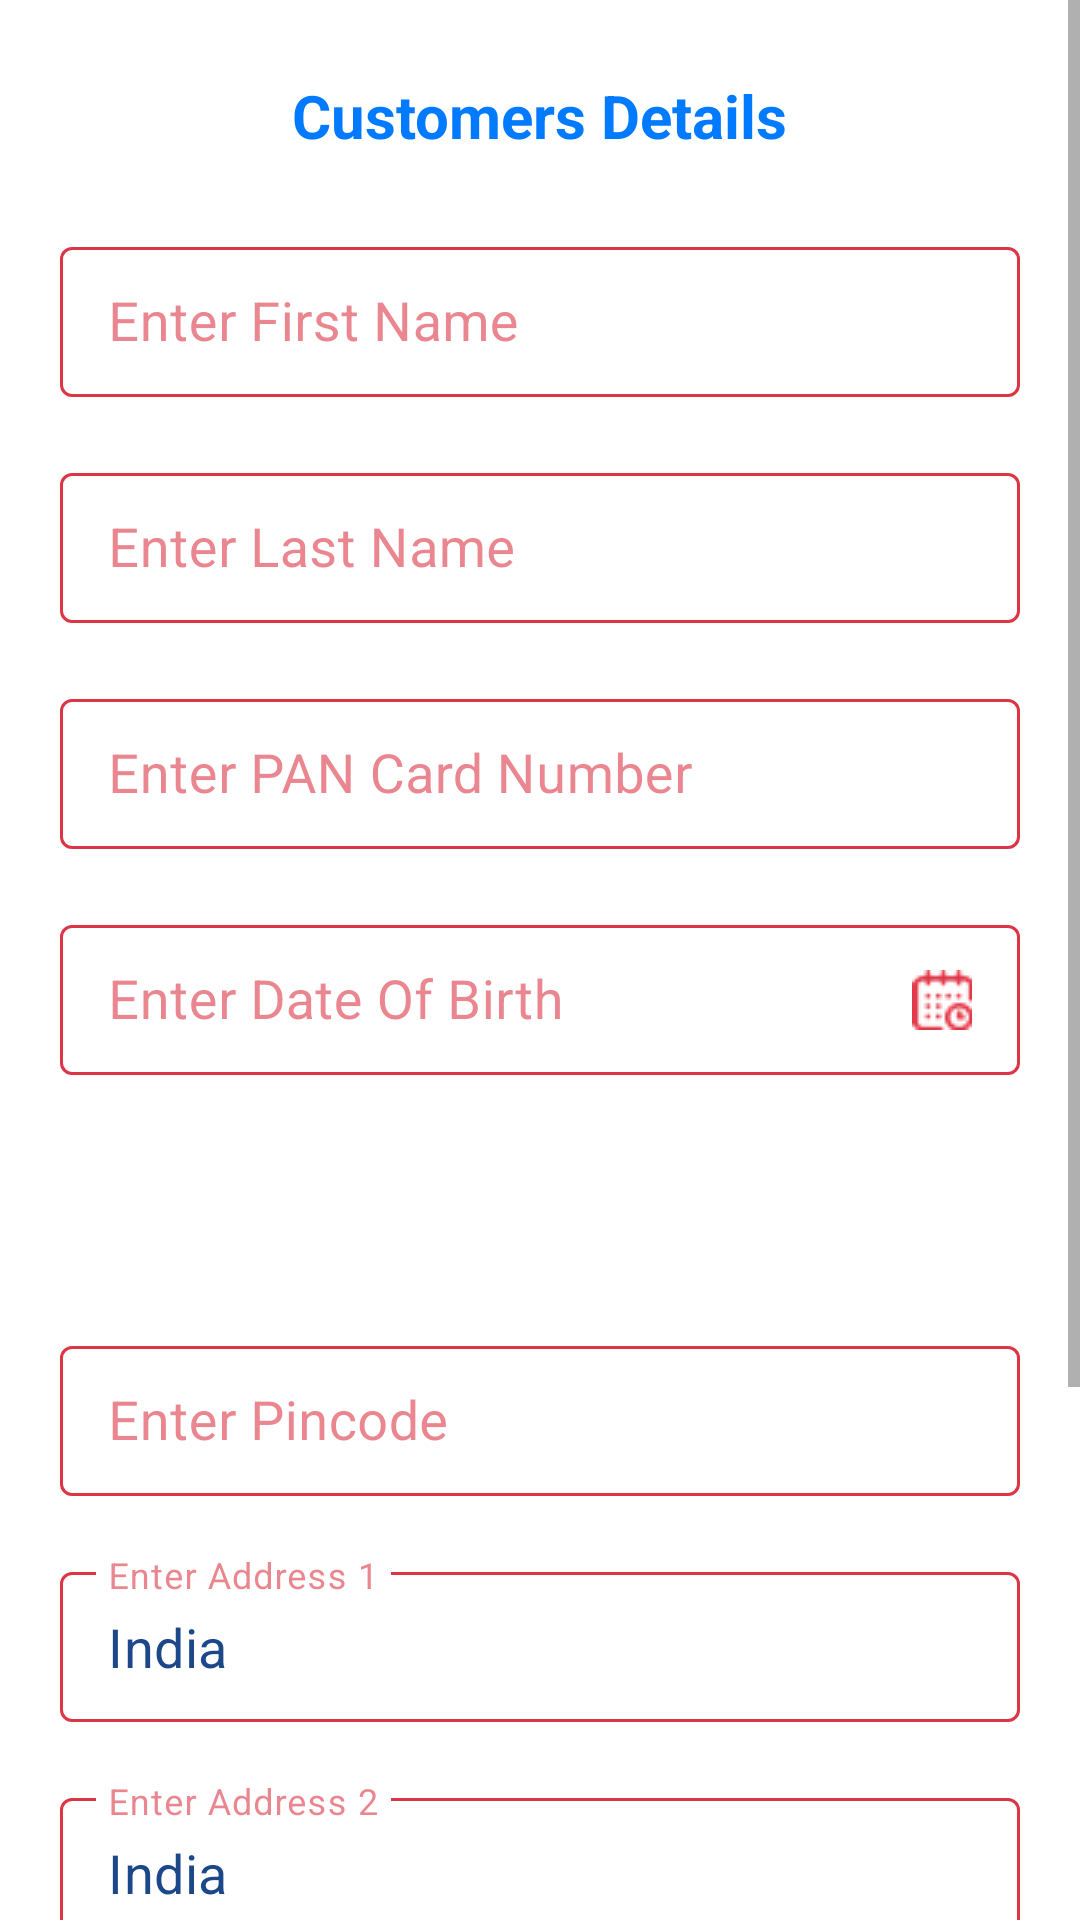

Android layout source for this screen:
<!-- AndroidManifest.xml: application theme Theme.HitchPayments -->
<!-- res/layout/fragment_customerdetails.xml -->
<?xml version="1.0" encoding="utf-8"?>
<RelativeLayout
    xmlns:app="http://schemas.android.com/apk/res-auto"
    xmlns:android="http://schemas.android.com/apk/res/android"
    android:layout_width="match_parent"
    android:layout_height="match_parent">

    <ScrollView
        android:layout_width="match_parent"
        android:layout_height="match_parent">

        <LinearLayout
            android:layout_width="match_parent"
            android:layout_height="wrap_content"
            android:layout_margin="@dimen/ten"
            android:orientation="vertical">

            <TextView
                android:layout_width="wrap_content"
                android:layout_height="wrap_content"
                android:layout_gravity="center"
                android:layout_margin="@dimen/fifteen"
                android:text="Customers Details"
                android:textColor="@color/blue"
                android:textSize="@dimen/twenty"
                android:textStyle="bold">

            </TextView>

            <com.google.android.material.textfield.TextInputLayout
                style="@style/Widget.MaterialComponents.TextInputLayout.OutlinedBox"
                android:layout_width="match_parent"
                android:layout_height="wrap_content"
                android:layout_margin="@dimen/ten"
                android:hint="Enter First Name"
                android:theme="@style/MyTextInputLayout_overlay"
                app:boxStrokeColor="@color/red"
                app:hintTextColor="@color/red">

                <EditText
                    android:id="@+id/edit_FirstName"
                    android:layout_width="match_parent"
                    android:layout_height="@dimen/fifty"
                    android:inputType="text"
                    android:padding="@dimen/five"
                    android:textColor="@color/textcolor"
                    android:textSize="@dimen/edittextsize" />

            </com.google.android.material.textfield.TextInputLayout>

            <com.google.android.material.textfield.TextInputLayout
                style="@style/Widget.MaterialComponents.TextInputLayout.OutlinedBox"
                android:layout_width="match_parent"
                android:layout_height="wrap_content"
                android:layout_margin="@dimen/ten"
                android:hint="Enter Last Name"
                android:theme="@style/MyTextInputLayout_overlay"
                app:boxStrokeColor="@color/red"
                app:hintTextColor="@color/red">

                <EditText
                    android:id="@+id/edit_LastName"
                    android:layout_width="match_parent"
                    android:layout_height="@dimen/fifty"
                    android:inputType="text"
                    android:padding="@dimen/five"
                    android:textColor="@color/textcolor"
                    android:textSize="@dimen/edittextsize" />

            </com.google.android.material.textfield.TextInputLayout>

            <com.google.android.material.textfield.TextInputLayout
                style="@style/Widget.MaterialComponents.TextInputLayout.OutlinedBox"
                android:layout_width="match_parent"
                android:layout_height="wrap_content"
                android:layout_margin="@dimen/ten"
                android:hint="Enter PAN Card Number"
                android:theme="@style/MyTextInputLayout_overlay"
                app:boxStrokeColor="@color/red"
                app:hintTextColor="@color/red">

                <EditText
                    android:id="@+id/edit_PANCardNumber"
                    android:layout_width="match_parent"
                    android:layout_height="@dimen/fifty"
                    android:inputType="text"
                    android:padding="@dimen/five"
                    android:textColor="@color/textcolor"
                    android:textSize="@dimen/edittextsize" />

            </com.google.android.material.textfield.TextInputLayout>

            <com.google.android.material.textfield.TextInputLayout
                style="@style/Widget.MaterialComponents.TextInputLayout.OutlinedBox"
                android:layout_width="match_parent"
                android:layout_height="wrap_content"
                android:layout_margin="@dimen/ten"
                android:id="@+id/editDateOfBirth"
                android:hint="Enter Date Of Birth"
                android:theme="@style/MyTextInputLayout_overlay"
                app:boxStrokeColor="@color/red"
                app:hintTextColor="@color/red">

                <EditText
                    android:id="@+id/edit_DateOfBirth"
                    android:layout_width="match_parent"
                    android:layout_height="@dimen/fifty"
                    android:inputType="text"
                    android:padding="@dimen/five"
                    android:textColor="@color/textcolor"
                    android:textSize="@dimen/edittextsize"
                    android:drawableRight="@drawable/calendar"/>

            </com.google.android.material.textfield.TextInputLayout>

            <Spinner
                android:id="@+id/spinner_Gender"
                android:layout_width="match_parent"
                android:layout_height="@dimen/forty_five"
                android:layout_margin="@dimen/ten"
                android:background="@drawable/deshbord_bg"
                android:gravity="center_vertical"
                android:paddingLeft="@dimen/two"
                android:paddingRight="@dimen/two"
                android:spinnerMode="dropdown"
                android:text="Please Select Your Area"
                android:textColor="#25297A"
                android:textSize="@dimen/fifteen" />

            <com.google.android.material.textfield.TextInputLayout
                style="@style/Widget.MaterialComponents.TextInputLayout.OutlinedBox"
                android:layout_width="match_parent"
                android:layout_height="wrap_content"
                android:layout_margin="@dimen/ten"
                android:hint="Enter Pincode"
                android:theme="@style/MyTextInputLayout_overlay"
                app:boxStrokeColor="@color/red"
                app:hintTextColor="@color/red">

                <EditText
                    android:id="@+id/edit_Pincode"
                    android:layout_width="match_parent"
                    android:layout_height="@dimen/fifty"
                    android:inputType="number"
                    android:padding="@dimen/five"
                    android:textColor="@color/textcolor"
                    android:textSize="@dimen/edittextsize" />

            </com.google.android.material.textfield.TextInputLayout>

            <com.google.android.material.textfield.TextInputLayout
                style="@style/Widget.MaterialComponents.TextInputLayout.OutlinedBox"
                android:layout_width="match_parent"
                android:layout_height="wrap_content"
                android:layout_margin="@dimen/ten"
                android:hint="Enter Address 1"
                android:theme="@style/MyTextInputLayout_overlay"
                app:boxStrokeColor="@color/red"
                app:hintTextColor="@color/red">

                <EditText
                    android:id="@+id/edit_Address1"
                    android:layout_width="match_parent"
                    android:layout_height="@dimen/fifty"
                    android:inputType="text"
                    android:maxLength="10"
                    android:padding="@dimen/five"
                    android:textColor="@color/textcolor"
                    android:textSize="@dimen/edittextsize"
                    android:text="India"
                    android:focusable="false"/>

            </com.google.android.material.textfield.TextInputLayout>

            <com.google.android.material.textfield.TextInputLayout
                style="@style/Widget.MaterialComponents.TextInputLayout.OutlinedBox"
                android:layout_width="match_parent"
                android:layout_height="wrap_content"
                android:layout_margin="@dimen/ten"
                android:hint="Enter Address 2"
                android:theme="@style/MyTextInputLayout_overlay"
                app:boxStrokeColor="@color/red"
                app:hintTextColor="@color/red">

                <EditText
                    android:id="@+id/edit_Address2"
                    android:layout_width="match_parent"
                    android:layout_height="@dimen/fifty"
                    android:inputType="text"
                    android:maxLength="10"
                    android:padding="@dimen/five"
                    android:text="India"
                    android:focusable="false"
                    android:textColor="@color/textcolor"
                    android:textSize="@dimen/edittextsize" />

            </com.google.android.material.textfield.TextInputLayout>

            <Spinner
                android:id="@+id/AddressProofName"
                android:layout_width="match_parent"
                android:layout_height="@dimen/forty_five"
                android:layout_margin="@dimen/ten"
                android:background="@drawable/deshbord_bg"
                android:drawableRight="@drawable/ic_keyboard_arrow_down_black_24dp"
                android:gravity="center_vertical"
                android:paddingLeft="@dimen/two"
                android:paddingRight="@dimen/two"
                android:spinnerMode="dropdown"
                android:text="Please Select Your Area"
                android:textColor="#25297A"
                android:textSize="@dimen/fifteen" />

            <com.google.android.material.textfield.TextInputLayout
                style="@style/Widget.MaterialComponents.TextInputLayout.OutlinedBox"
                android:layout_width="match_parent"
                android:layout_height="wrap_content"
                android:layout_margin="@dimen/ten"
                android:hint="Enter Address Proof Number"
                android:theme="@style/MyTextInputLayout_overlay"
                app:boxStrokeColor="@color/red"
                app:hintTextColor="@color/red">

                <EditText
                    android:id="@+id/edit_AddressProofNumber"
                    android:layout_width="match_parent"
                    android:layout_height="@dimen/fifty"
                    android:inputType="text"
                    android:padding="@dimen/five"
                    android:textColor="@color/textcolor"
                    android:textSize="@dimen/edittextsize" />

            </com.google.android.material.textfield.TextInputLayout>

            <com.google.android.material.button.MaterialButton
                android:id="@+id/btn_VerifayCustomer"
                style="@style/designButton"
                android:layout_width="@dimen/two_hundred"
                android:layout_height="wrap_content"
                android:layout_gravity="center"
                android:layout_margin="@dimen/fifteen"
                android:layout_marginLeft="@dimen/ten"
                android:padding="@dimen/twelve"
                android:text="Verify customer"
                android:textColor="@color/white"
                android:textSize="@dimen/textsize"
                android:textStyle="bold"
                app:backgroundTint="@color/blue">

            </com.google.android.material.button.MaterialButton>


        </LinearLayout>

    </ScrollView>




</RelativeLayout>
<!-- resources referenced by this layout -->
<resources>
  <color name="blue">#007bff</color>
  <color name="red">#dc3545</color>
  <color name="textcolor">#1c4788</color>
  <color name="white">#FFFFFFFF</color>
  <dimen name="edittextsize">18sp</dimen>
  <dimen name="fifteen">15dp</dimen>
  <dimen name="fifty">50dp</dimen>
  <dimen name="five">5dp</dimen>
  <dimen name="forty_five">45dp</dimen>
  <dimen name="ten">10dp</dimen>
  <dimen name="textsize">15sp</dimen>
  <dimen name="twelve">12dp</dimen>
  <dimen name="twenty">20dp</dimen>
  <dimen name="two">2dp</dimen>
  <dimen name="two_hundred">200dp</dimen>
  <!-- drawable calendar: png bitmap (drawable, 1039 bytes) -->
  <style name="MyTextInputLayout_overlay">
          <item name="colorOnSurface">@color/red</item>
      </style>
  <style name="designButton">
  
          <item name="android:background">@drawable/buttonback_bg</item>
          <item name="backgroundTint">@color/blue</item>
  
      </style>
  <style name="Theme.HitchPayments" parent="Theme.MaterialComponents.Light">
          
          <item name="colorPrimary">@color/purple_500</item>
          <item name="colorPrimaryVariant">@color/red</item>
          <item name="colorOnPrimary">@color/red</item>
          
          <item name="colorSecondary">@color/teal_200</item>
          <item name="colorSecondaryVariant">@color/teal_700</item>
          <item name="colorOnSecondary">@color/black</item>
          
          <item name="android:statusBarColor" tools:targetApi="l">?attr/colorPrimaryVariant</item>
          
  
          <item name="android:forceDarkAllowed" tools:targetApi="q">false</item>
  
      </style>
  <color name="purple_500">#FF6200EE</color>
  <color name="teal_200">#FF03DAC5</color>
  <color name="teal_700">#FF018786</color>
  <color name="black">#FF000000</color>
</resources>
